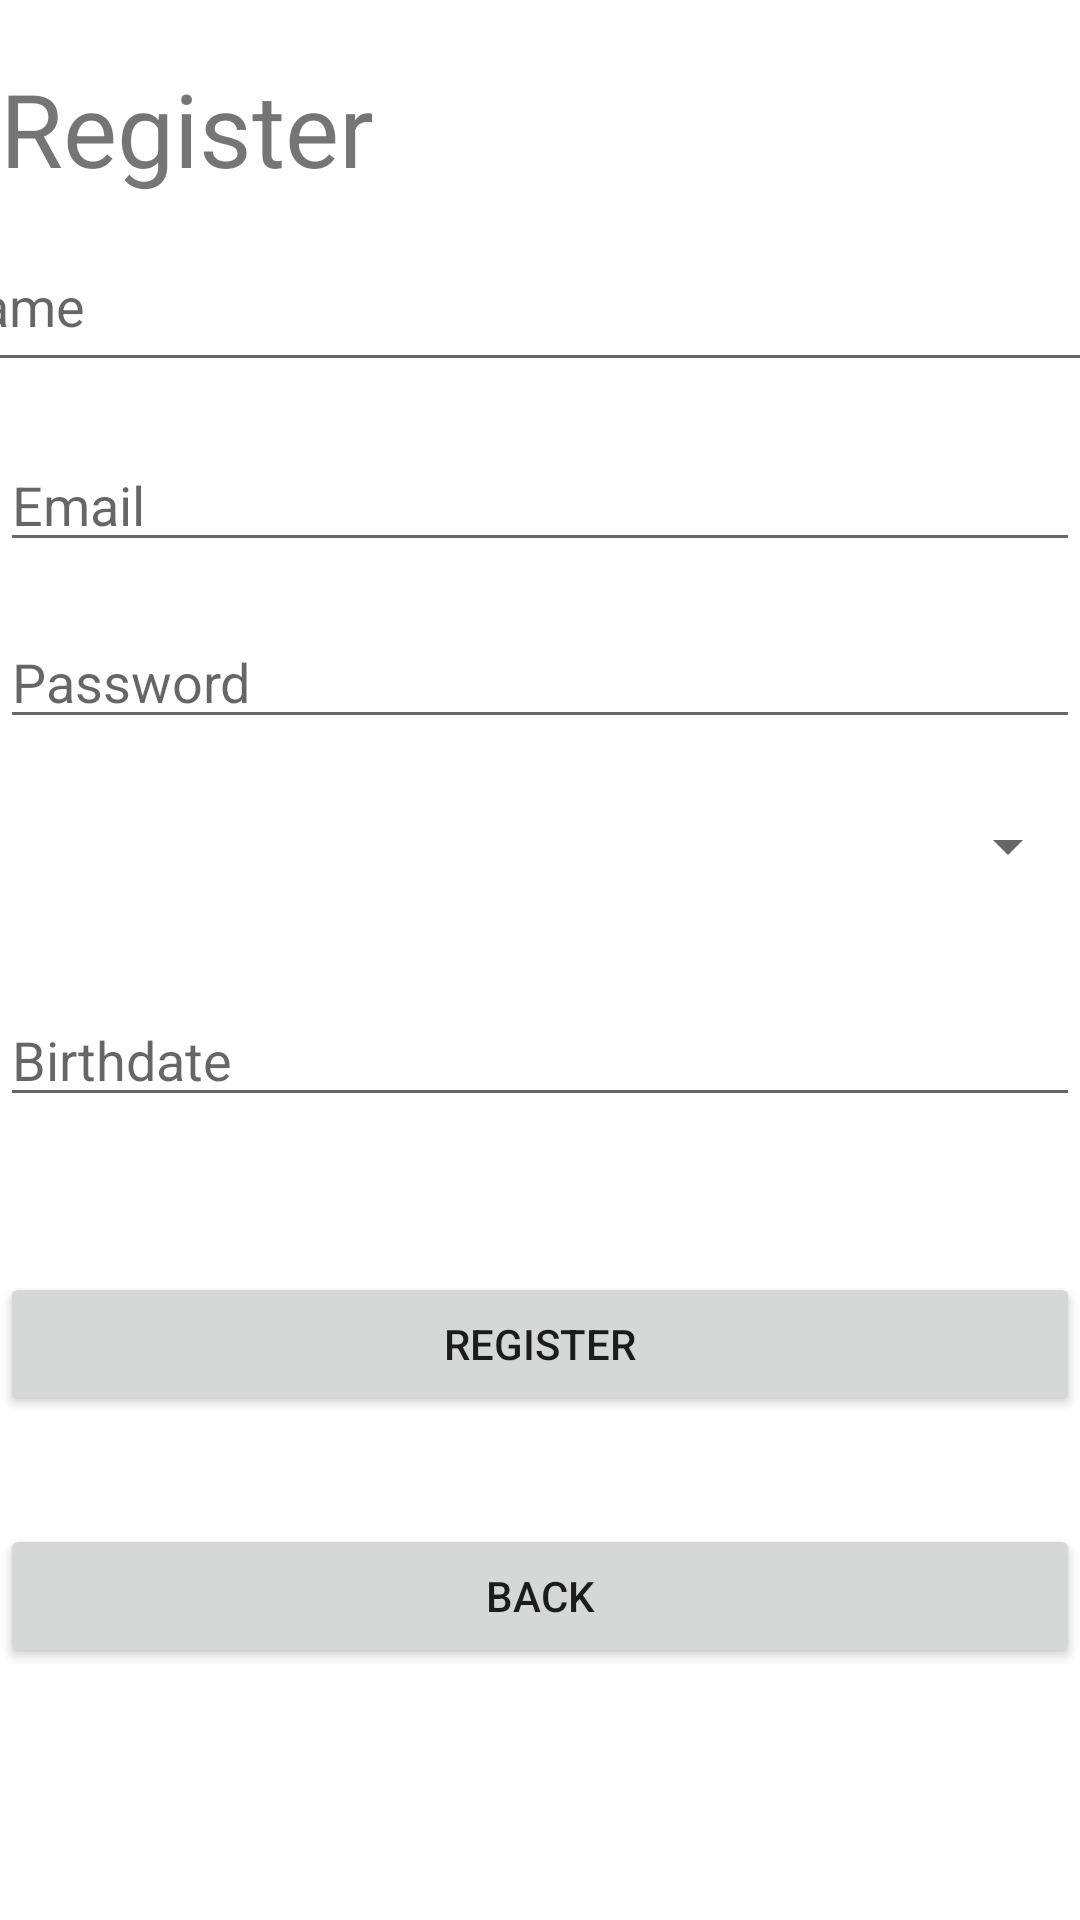

Write the Android layout XML for this screen, with the resource values it uses.
<!-- AndroidManifest.xml: application theme Theme.FHIRAppointment -->
<!-- res/layout/activity_register.xml -->
<?xml version="1.0" encoding="utf-8"?>
<androidx.constraintlayout.widget.ConstraintLayout xmlns:android="http://schemas.android.com/apk/res/android"
    xmlns:app="http://schemas.android.com/apk/res-auto"
    xmlns:tools="http://schemas.android.com/tools"
    android:layout_width="match_parent"
    android:layout_height="match_parent"
    tools:context=".RegisterActivity">

    <Button
        android:id="@+id/register"
        android:layout_width="0dp"
        android:layout_height="wrap_content"
        android:layout_marginBottom="36dp"
        android:onClick="register"
        android:text="@string/register"
        app:layout_constraintBottom_toTopOf="@+id/back"
        app:layout_constraintEnd_toEndOf="parent"
        app:layout_constraintHorizontal_bias="0.0"
        app:layout_constraintStart_toStartOf="parent" />

    <Button
        android:id="@+id/back"
        android:layout_width="0dp"
        android:layout_height="wrap_content"
        android:layout_marginBottom="84dp"
        android:onClick="back"
        android:text="@string/back"
        app:layout_constraintBottom_toBottomOf="parent"
        app:layout_constraintEnd_toEndOf="parent"
        app:layout_constraintHorizontal_bias="0.0"
        app:layout_constraintStart_toStartOf="parent" />

    <EditText
        android:id="@+id/usernameRegister"
        android:layout_width="0dp"
        android:layout_height="wrap_content"
        android:ems="10"
        android:hint="@string/email"
        android:inputType="textEmailAddress"
        app:layout_constraintBottom_toTopOf="@+id/passwordRegister"
        app:layout_constraintEnd_toEndOf="parent"
        app:layout_constraintHorizontal_bias="0.0"
        app:layout_constraintStart_toStartOf="parent"
        app:layout_constraintTop_toTopOf="parent"
        app:layout_constraintVertical_bias="0.893" />

    <EditText
        android:id="@+id/passwordRegister"
        android:layout_width="0dp"
        android:layout_height="wrap_content"
        android:ems="10"
        android:hint="@string/password"
        android:inputType="textPassword"
        app:layout_constraintBottom_toTopOf="@+id/accountType"
        app:layout_constraintEnd_toEndOf="parent"
        app:layout_constraintHorizontal_bias="0.0"
        app:layout_constraintStart_toStartOf="parent"
        app:layout_constraintTop_toTopOf="parent"
        app:layout_constraintVertical_bias="0.896" />

    <EditText
        android:id="@+id/birthDate"
        android:layout_width="0dp"
        android:layout_height="wrap_content"
        android:ems="10"
        android:hint="@string/birthdate"
        android:inputType="date"
        app:layout_constraintBottom_toTopOf="@+id/register"
        app:layout_constraintEnd_toEndOf="parent"
        app:layout_constraintHorizontal_bias="0.0"
        app:layout_constraintStart_toStartOf="parent"
        app:layout_constraintTop_toTopOf="parent"
        app:layout_constraintVertical_bias="0.865" />

    <Spinner
        android:id="@+id/accountType"
        android:layout_width="0dp"
        android:layout_height="wrap_content"
        android:ems="10"
        android:hint="@string/account_type"
        android:inputType="textPersonName"
        app:layout_constraintBottom_toTopOf="@+id/birthDate"
        app:layout_constraintEnd_toEndOf="parent"
        app:layout_constraintHorizontal_bias="0.0"
        app:layout_constraintStart_toStartOf="parent"
        app:layout_constraintTop_toTopOf="parent"
        app:layout_constraintVertical_bias="0.879" />

    <TextView
        android:id="@+id/textView2"
        android:layout_width="0dp"
        android:layout_height="wrap_content"
        android:text="@string/register"
        android:textSize="34sp"
        android:onClick="register"
        app:layout_constraintBottom_toTopOf="@+id/usernameRegister"
        app:layout_constraintEnd_toEndOf="parent"
        app:layout_constraintHorizontal_bias="0.0"
        app:layout_constraintStart_toStartOf="parent"
        app:layout_constraintTop_toTopOf="parent"
        app:layout_constraintVertical_bias="0.198" />

    <EditText
        android:id="@+id/nameRegister"
        android:layout_width="410dp"
        android:layout_height="54dp"
        android:ems="10"
        android:hint="Name"
        android:inputType="textPersonName"
        app:layout_constraintBottom_toTopOf="@+id/usernameRegister"
        app:layout_constraintEnd_toEndOf="parent"
        app:layout_constraintHorizontal_bias="0.483"
        app:layout_constraintStart_toStartOf="parent"
        app:layout_constraintTop_toTopOf="parent"
        app:layout_constraintVertical_bias="0.797" />

</androidx.constraintlayout.widget.ConstraintLayout>
<!-- resources referenced by this layout -->
<resources>
  <string name="account_type">Account type</string>
  <string name="back">Back</string>
  <string name="birthdate">Birthdate</string>
  <string name="email">Email</string>
  <string name="password">Password</string>
  <string name="register">Register</string>
  <style name="Theme.FHIRAppointment" parent="Theme.MaterialComponents.DayNight.DarkActionBar">
          
          <item name="colorPrimary">@color/purple_500</item>
          <item name="colorPrimaryVariant">@color/purple_700</item>
          <item name="colorOnPrimary">@color/white</item>
          
          <item name="colorSecondary">@color/teal_200</item>
          <item name="colorSecondaryVariant">@color/teal_700</item>
          <item name="colorOnSecondary">@color/black</item>
          
          <item name="android:statusBarColor" tools:targetApi="l">?attr/colorPrimaryVariant</item>
          
      </style>
  <!-- not gathered from this repository: default colours our renderer supplied (Android Studio template values) -->
  <color name="purple_500">#FF6200EE</color>
  <color name="purple_700">#FF3700B3</color>
  <color name="teal_200">#FF03DAC5</color>
  <color name="teal_700">#FF018786</color>
  <color name="black">#FF000000</color>
  <color name="white">#FFFFFFFF</color>
</resources>
